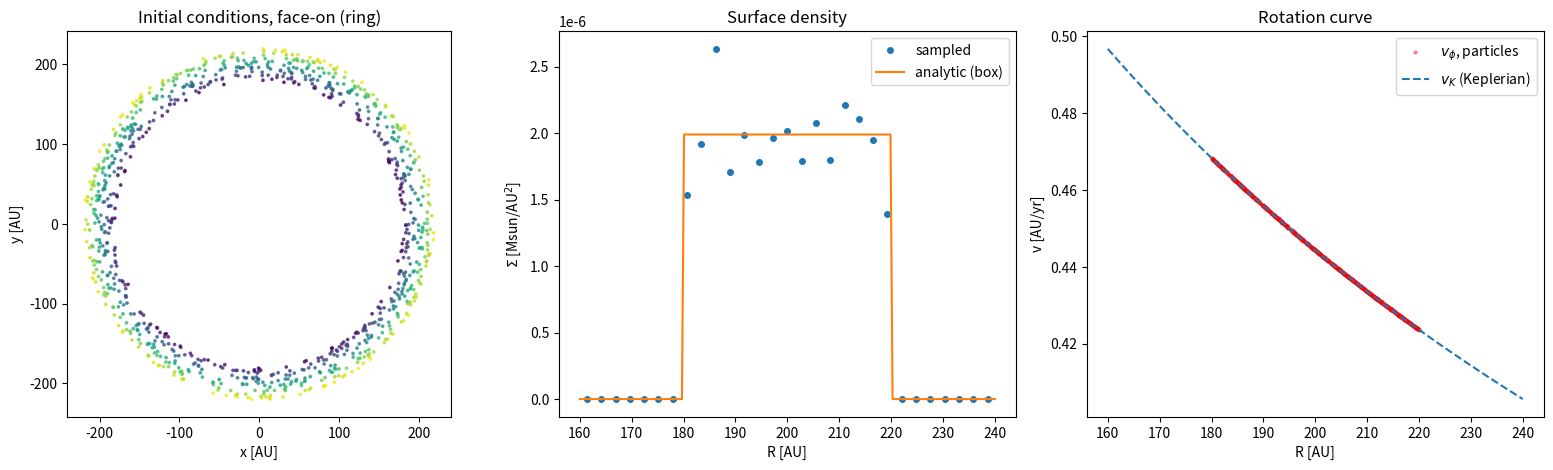

This chart was generated by the following Python code:
"""
Initial conditions for a 2-D SPH protoplanetary disc.

Samples N particles from one of two surface-density profiles, assigns an
azimuthal velocity consistent with that profile, and writes the state to
``disc_ic.npz`` for ``run_sph.py`` to pick up.

Units: distances in AU, masses in Msun, time in years, so that G = 4 pi^2.
"""

import sys

import numpy as np
from scipy.spatial import cKDTree
import matplotlib.pyplot as plt


# ---------------------------------------------------------------- configuration

# "lbp"  -> Lynden-Bell & Pringle self-similar disc
# "ring" -> thin ring centred on R_ring
# Overridable from the command line: python make_ic.py lbp
PROFILE = sys.argv[1] if len(sys.argv) > 1 else "ring"

# Shared parameters
Mstar = 1.0             # stellar mass                    [Msun]
Mdisc = 0.1             # total disc mass                 [Msun]
R_T   = 100.0           # temperature normalisation radius [AU]
T100  = 20.0            # temperature at R_T               [K]
q     = 0.23            # temperature power-law slope
mu    = 2.35            # mean molecular weight
N     = 1000            # number of particles
seed  = 42

# Lynden-Bell & Pringle profile
Rin   = 50.0
Rout  = 600.0
Rc    = 150.0
gamma = 1.0

# Ring profile
R_ring  = 200.0         # ring centre      [AU]
DR_ring = 20.0          # ring half-width  [AU]

# Constants (G in AU^3 Msun^-1 yr^-2; the rest in cgs for the sound speed)
G = 4.0 * np.pi**2
kB = 1.380649e-16
mp = 1.6726219e-24
AU = 1.495978707e13
YR = 3.15576e7
CMS_TO_AUYR = YR / AU


# ------------------------------------------------------------------ shared fields

def sound_speed(R):
    """Locally isothermal sound speed for a power-law T(R), in AU/yr."""
    T = T100 * (R / R_T) ** (-q)
    cs_cgs = np.sqrt(kB * T / (mu * mp))
    return cs_cgs * CMS_TO_AUYR


def v_kepler(R):
    return np.sqrt(G * Mstar / R)


# --------------------------------------------------------------------- LBP profile

def surface_density_lbp(R):
    pref = Mdisc * (2.0 - gamma) / (2.0 * np.pi * Rc**2)
    return pref * (R / Rc) ** (-gamma) * np.exp(-((R / Rc) ** (2.0 - gamma)))


def v_phi_lbp(R):
    """Keplerian rotation corrected for the radial pressure gradient."""
    cs2 = sound_speed(R) ** 2
    corr = cs2 * (1.0 + R / Rc + 2.0 * q)
    v2 = v_kepler(R) ** 2 - corr
    if np.any(v2 <= 0):
        n_bad = np.sum(v2 <= 0)
        print(f"  WARNING: {n_bad} particles with v_phi^2 <= 0; clipped to 0.")
        v2 = np.clip(v2, 0.0, None)
    return np.sqrt(v2)


def sample_radii_lbp(n, rng):
    """Inverse-transform sampling of the exponential part of the LBP profile."""
    a = np.exp(-Rin / Rc)
    b = np.exp(-Rout / Rc)
    u = rng.uniform(0.0, 1.0, n)
    return -Rc * np.log(a - u * (a - b))


def Mdisc_eff_lbp():
    return Mdisc * (np.exp(-Rin / Rc) - np.exp(-Rout / Rc))


# -------------------------------------------------------------------- ring profile

def surface_density_ring(R):
    Sigma0 = Mdisc / (np.pi * ((R_ring + DR_ring) ** 2 - (R_ring - DR_ring) ** 2))
    return np.where(np.abs(R - R_ring) < DR_ring, Sigma0, 0.0)


def v_phi_ring(R):
    return v_kepler(R)


def sample_radii_ring(n, rng):
    u = rng.uniform(0.0, 1.0, n)
    Rin2 = (R_ring - DR_ring) ** 2
    Rout2 = (R_ring + DR_ring) ** 2
    return np.sqrt(u * (Rout2 - Rin2) + Rin2)


def Mdisc_eff_ring():
    return Mdisc


if PROFILE == "lbp":
    sample_radii = sample_radii_lbp
    surface_density = surface_density_lbp
    v_phi = v_phi_lbp
    Mdisc_eff = Mdisc_eff_lbp
    R_inner_plot, R_outer_plot = Rin, Rout
elif PROFILE == "ring":
    sample_radii = sample_radii_ring
    surface_density = surface_density_ring
    v_phi = v_phi_ring
    Mdisc_eff = Mdisc_eff_ring
    R_inner_plot, R_outer_plot = R_ring - 2 * DR_ring, R_ring + 2 * DR_ring
else:
    raise ValueError(f"PROFILE='{PROFILE}' not recognised. Use 'lbp' or 'ring'.")


# ------------------------------------------------------------ build the particles

def build_ic():
    rng = np.random.default_rng(seed)

    R = sample_radii(N, rng)
    phi = rng.uniform(0.0, 2.0 * np.pi, N)
    x = R * np.cos(phi)
    y = R * np.sin(phi)

    Meff = Mdisc_eff()
    m = np.full(N, Meff / N)

    vphi = v_phi(R)
    vx = -vphi * np.sin(phi)
    vy = vphi * np.cos(phi)

    print(f"Profile: {PROFILE.upper()}")
    print(f"  N = {N}, effective mass = {Meff:.4f} Msun "
          f"(mass per particle = {m[0]:.3e})")

    # Seed the smoothing length from the median nearest-neighbour distance.
    pts = np.column_stack([x, y])
    tree = cKDTree(pts)
    d, _ = tree.query(pts, k=2)
    h_initial = 1.2 * np.median(d[:, 1])
    print(f"  Median nearest-neighbour distance = {np.median(d[:, 1]):.2f} AU")
    print(f"  -> initial h = {h_initial:.2f} AU")

    return dict(x=x, y=y, vx=vx, vy=vy, m=m, R=R, phi=phi, vphi=vphi, h=h_initial)


# ------------------------------------------------------------------- diagnostics

def plot_diagnostics(ic, fname="disc_ic_diagnostics.png"):
    """Face-on view, sampled vs analytic surface density, rotation curve."""
    x, y, R, vphi, m = ic["x"], ic["y"], ic["R"], ic["vphi"], ic["m"]
    fig, ax = plt.subplots(1, 3, figsize=(16, 4.8))

    ax[0].scatter(x, y, s=3, c=R, cmap="viridis", alpha=0.7)
    ax[0].set_aspect("equal")
    ax[0].set_xlabel("x [AU]")
    ax[0].set_ylabel("y [AU]")
    ax[0].set_title(f"Initial conditions, face-on ({PROFILE})")

    if PROFILE == "lbp":
        bins = np.logspace(np.log10(R_inner_plot), np.log10(R_outer_plot), 30)
    else:
        bins = np.linspace(R_inner_plot, R_outer_plot, 30)
    counts, edges = np.histogram(R, bins=bins)
    area = np.pi * (edges[1:] ** 2 - edges[:-1] ** 2)
    Sigma_meas = counts * m[0] / area
    Rmid = 0.5 * (edges[1:] + edges[:-1])
    Rfine = np.linspace(R_inner_plot, R_outer_plot, 200)

    if PROFILE == "lbp":
        ax[1].loglog(Rmid, Sigma_meas, "o", ms=4, label="sampled")
        ax[1].loglog(Rfine, surface_density(Rfine), "-", label="analytic")
    else:
        ax[1].plot(Rmid, Sigma_meas, "o", ms=4, label="sampled")
        ax[1].plot(Rfine, surface_density(Rfine), "-", label="analytic (box)")
    ax[1].set_xlabel("R [AU]")
    ax[1].set_ylabel(r"$\Sigma$ [Msun/AU$^2$]")
    ax[1].set_title("Surface density")
    ax[1].legend()

    order = np.argsort(R)
    ax[2].plot(R[order], vphi[order], ".", ms=4, alpha=0.4, color="red",
               label=r"$v_\phi$, particles")
    ax[2].plot(Rfine, v_kepler(Rfine), "--", label=r"$v_K$ (Keplerian)")
    if PROFILE == "lbp":
        ax[2].plot(Rfine, v_phi(Rfine), "-", lw=2,
                   label=r"$v_\phi$ with pressure support")
    ax[2].set_xlabel("R [AU]")
    ax[2].set_ylabel("v [AU/yr]")
    ax[2].set_title("Rotation curve")
    ax[2].legend()

    fig.tight_layout()
    fig.savefig(fname, dpi=110, bbox_inches="tight")
    print(f"  Figure written to {fname}")


if __name__ == "__main__":
    ic = build_ic()
    plot_diagnostics(ic)
    np.savez("disc_ic.npz",
             x=ic["x"], y=ic["y"], vx=ic["vx"], vy=ic["vy"], m=ic["m"],
             h=ic["h"], Mstar=Mstar, G=G,
             Rc=Rc, R0=R_T, T100=T100, q=q, mu=mu)
    print("  Initial state written to disc_ic.npz")
